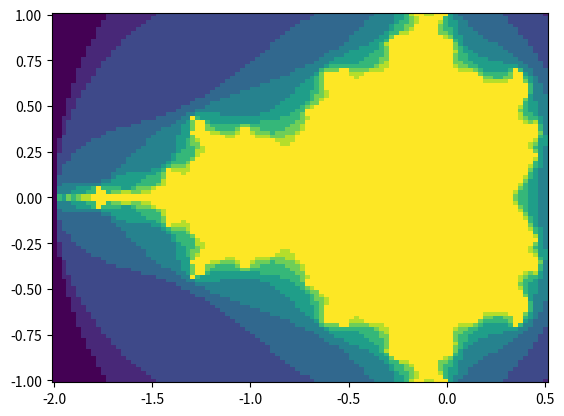

Source code (Python):
import numpy as np
import matplotlib.pyplot as plt
def mandelbrot(z: complex, upperlim: int = 10) -> int:
    a = 0
    for n in range(upperlim):
        if abs(a) > 2:
            return n
        a = a**2 + z
    return upperlim

nx = 100 # take nx many points in x-direction
ny = 100 # take ny many points in y-direction for z = x + iy
x = np.linspace(-2, 0.5, nx)
y = np.linspace(-1, 1, ny)
F = np.empty((ny, nx), dtype=float)
for i, yy in enumerate(y):
    for k, xx in enumerate(x):
        z = xx + 1j * yy
        F[i, k] = mandelbrot(z)
X, Y = np.meshgrid(x, y)
plt.pcolormesh(X, Y, F)
plt.show()
